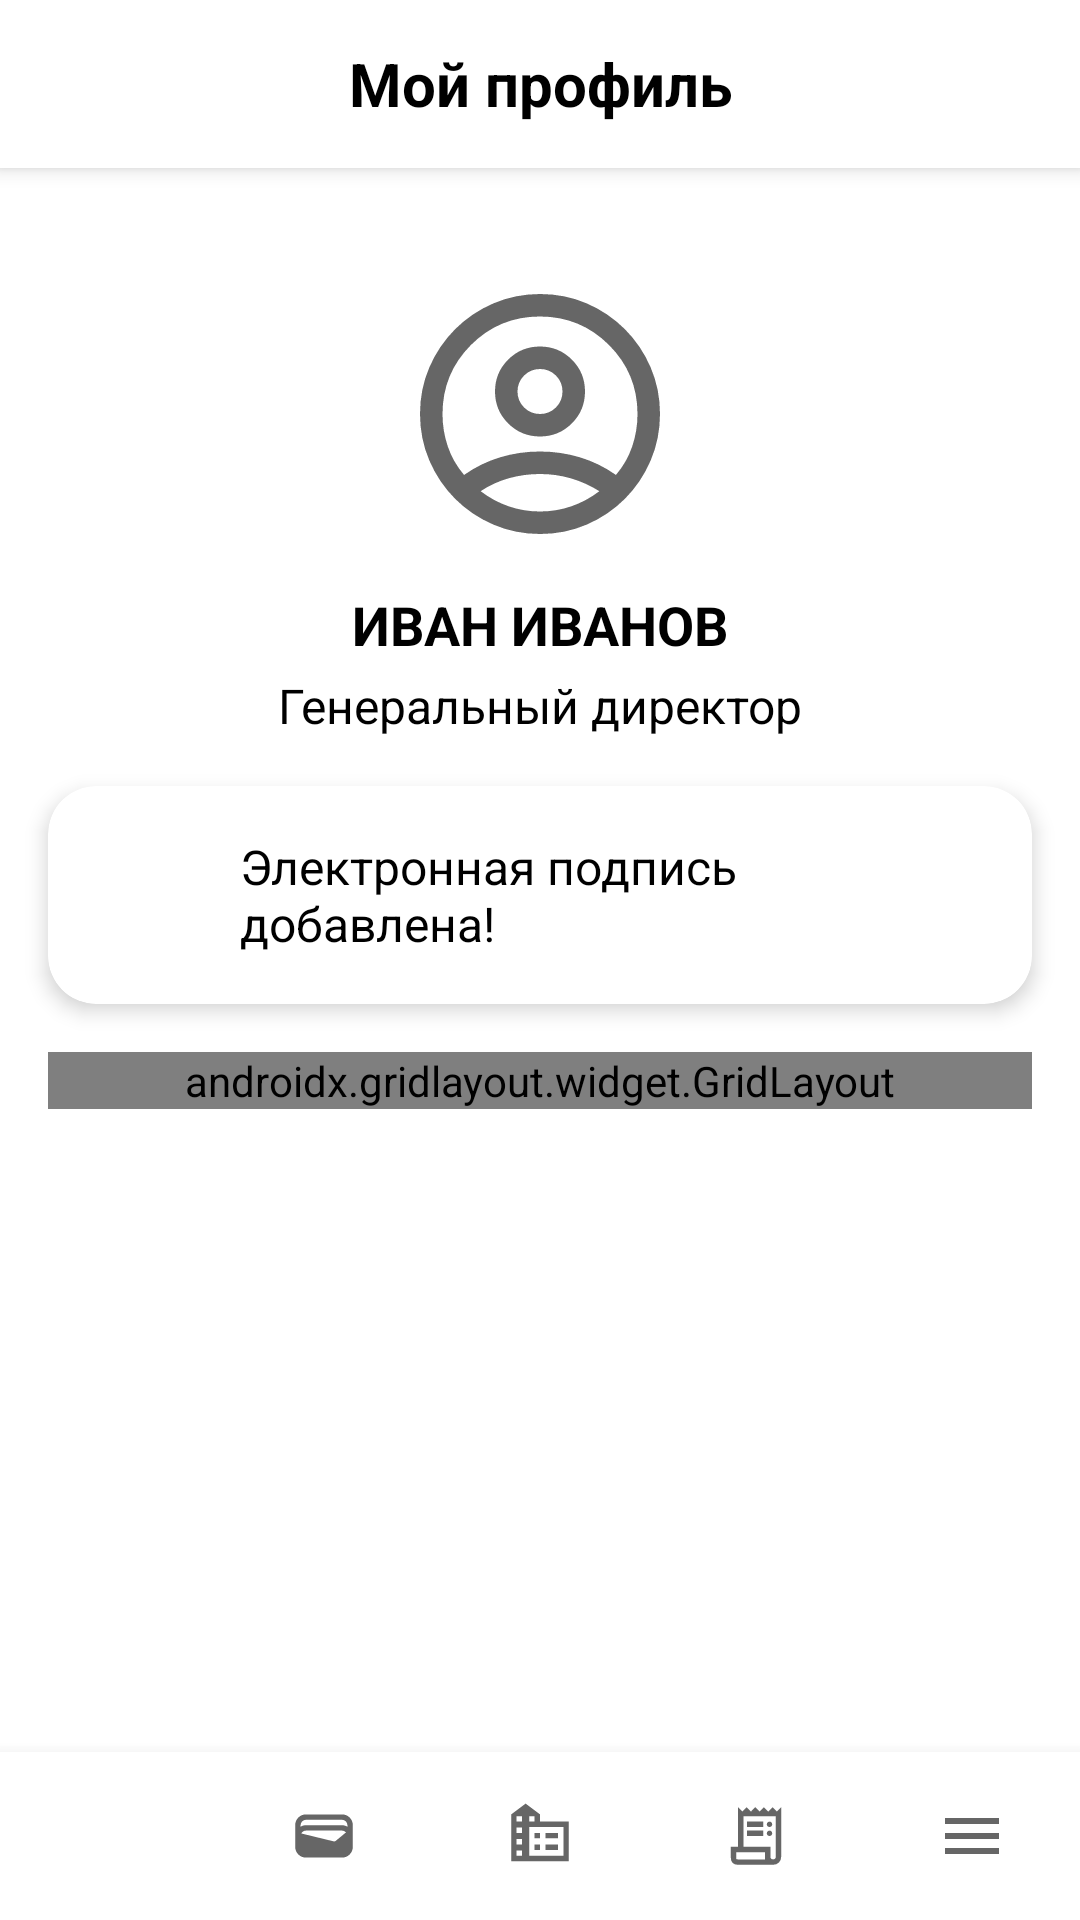

Write the Android layout XML for this screen, with the resource values it uses.
<!-- AndroidManifest.xml: application theme Theme.KSU_project_mobile -->
<!-- res/layout/fragment_my_profile.xml -->
<?xml version="1.0" encoding="utf-8"?>
<androidx.constraintlayout.widget.ConstraintLayout xmlns:android="http://schemas.android.com/apk/res/android"
    xmlns:app="http://schemas.android.com/apk/res-auto"
    android:layout_width="match_parent"
    android:layout_height="match_parent"
    xmlns:tools="http://schemas.android.com/tools"
    tools:context=".fragments.MyProfileFragment">

    
    <androidx.appcompat.widget.Toolbar
        android:id="@+id/toolbar"
        android:layout_width="match_parent"
        android:layout_height="?attr/actionBarSize"
        android:background="?attr/colorPrimary"
        app:layout_constraintTop_toTopOf="parent"
        android:elevation="4dp">
        <TextView
            android:id="@+id/toolbar_title"
            android:layout_width="wrap_content"
            android:layout_height="wrap_content"
            android:layout_gravity="center"
            android:text="Мой профиль"
            android:textColor="@android:color/black"
            android:textSize="20sp"
            android:textStyle="bold" />
    </androidx.appcompat.widget.Toolbar>

    
    <ImageView
        android:id="@+id/profile_image"
        android:layout_width="100dp"
        android:layout_height="100dp"
        android:layout_marginTop="32dp"
        app:layout_constraintTop_toBottomOf="@id/toolbar"
        app:layout_constraintStart_toStartOf="parent"
        app:layout_constraintEnd_toEndOf="parent"
        android:src="@drawable/account_icon"
        android:scaleType="centerCrop" />

    
    <TextView
        android:id="@+id/profile_name"
        android:layout_width="wrap_content"
        android:layout_height="wrap_content"
        app:layout_constraintTop_toBottomOf="@id/profile_image"
        app:layout_constraintStart_toStartOf="parent"
        app:layout_constraintEnd_toEndOf="parent"
        android:text="ИВАН ИВАНОВ"
        android:textStyle="bold"
        android:textSize="18sp"
        android:textColor="@android:color/black"
        android:layout_marginTop="8dp" />

    <TextView
        android:id="@+id/profile_position"
        android:layout_width="wrap_content"
        android:layout_height="wrap_content"
        app:layout_constraintTop_toBottomOf="@id/profile_name"
        app:layout_constraintStart_toStartOf="parent"
        app:layout_constraintEnd_toEndOf="parent"
        android:text="Генеральный директор"
        android:textSize="16sp"
        android:textColor="@android:color/black"
        android:layout_marginTop="4dp" />

    
    <androidx.cardview.widget.CardView
        android:id="@+id/signature_card"
        android:layout_width="0dp"
        android:layout_height="wrap_content"
        android:layout_margin="16dp"
        app:layout_constraintTop_toBottomOf="@id/profile_position"
        app:layout_constraintStart_toStartOf="parent"
        app:layout_constraintEnd_toEndOf="parent"
        app:cardCornerRadius="16dp"
        app:cardElevation="4dp">

        <LinearLayout
            android:layout_width="match_parent"
            android:layout_height="wrap_content"
            android:orientation="horizontal"
            android:padding="16dp"
            android:gravity="center_vertical">

            <ImageView
                android:layout_width="40dp"
                android:layout_height="40dp"
                android:src="@drawable/check"
                android:layout_marginEnd="8dp" />

            <TextView
                android:layout_width="0dp"
                android:layout_height="wrap_content"
                android:layout_weight="1"
                android:text="Электронная подпись добавлена!"
                android:textSize="16sp"
                android:textColor="@android:color/black" />
        </LinearLayout>
    </androidx.cardview.widget.CardView>

    
    
    <androidx.gridlayout.widget.GridLayout
        android:layout_width="0dp"
        android:layout_height="wrap_content"
        android:layout_margin="16dp"
        app:columnCount="2"
        app:layout_constraintTop_toBottomOf="@id/signature_card"
        app:layout_constraintStart_toStartOf="parent"
        app:layout_constraintEnd_toEndOf="parent"
        android:layout_marginTop="8dp"
        app:orientation="horizontal"
        app:rowCount="3">

        
        <androidx.cardview.widget.CardView
            android:layout_width="0dp"
            android:layout_height="wrap_content"
            android:layout_margin="8dp"
            app:cardCornerRadius="50dp"
            app:cardElevation="4dp"
            app:layout_columnWeight="1"
            app:layout_rowWeight="1">
            <TextView
                android:layout_width="match_parent"
                android:layout_height="wrap_content"
                android:padding="16dp"
                android:gravity="center"
                android:text="Кнопка 1"
                android:textSize="16sp"
                android:textColor="@android:color/black" />
        </androidx.cardview.widget.CardView>

        
        <androidx.cardview.widget.CardView
            android:layout_width="0dp"
            android:layout_height="wrap_content"
            android:layout_margin="8dp"
            app:cardCornerRadius="50dp"
            app:cardElevation="4dp"
            app:layout_columnWeight="1"
            app:layout_rowWeight="1">
            <TextView
                android:layout_width="match_parent"
                android:layout_height="wrap_content"
                android:padding="16dp"
                android:gravity="center"
                android:text="Кнопка 2"
                android:textSize="16sp"
                android:textColor="@android:color/black" />
        </androidx.cardview.widget.CardView>

        
        <androidx.cardview.widget.CardView
            android:layout_width="0dp"
            android:layout_height="wrap_content"
            android:layout_margin="8dp"
            app:cardCornerRadius="50dp"
            app:cardElevation="4dp"
            app:layout_columnWeight="1"
            app:layout_rowWeight="1">
            <TextView
                android:layout_width="match_parent"
                android:layout_height="wrap_content"
                android:padding="16dp"
                android:gravity="center"
                android:text="Кнопка 3"
                android:textSize="16sp"
                android:textColor="@android:color/black" />
        </androidx.cardview.widget.CardView>

        
        <androidx.cardview.widget.CardView
            android:layout_width="0dp"
            android:layout_height="wrap_content"
            android:layout_margin="8dp"
            app:cardCornerRadius="50dp"
            app:cardElevation="4dp"
            app:layout_columnWeight="1"
            app:layout_rowWeight="1">
            <TextView
                android:layout_width="match_parent"
                android:layout_height="wrap_content"
                android:padding="16dp"
                android:gravity="center"
                android:text="Кнопка 4"
                android:textSize="16sp"
                android:textColor="@android:color/black" />
        </androidx.cardview.widget.CardView>

        
        <androidx.cardview.widget.CardView
            android:layout_width="0dp"
            android:layout_height="wrap_content"
            android:layout_margin="8dp"
            app:cardCornerRadius="50dp"
            app:cardElevation="4dp"
            app:layout_columnWeight="1"
            app:layout_rowWeight="1">
            <TextView
                android:layout_width="match_parent"
                android:layout_height="wrap_content"
                android:padding="16dp"
                android:gravity="center"
                android:text="Кнопка 5"
                android:textSize="16sp"
                android:textColor="@android:color/black" />
        </androidx.cardview.widget.CardView>

        
        <androidx.cardview.widget.CardView
            android:layout_width="0dp"
            android:layout_height="wrap_content"
            android:layout_margin="8dp"
            app:cardCornerRadius="50dp"
            app:cardElevation="4dp"
            app:layout_columnWeight="1"
            app:layout_rowWeight="1">
            <TextView
                android:layout_width="match_parent"
                android:layout_height="wrap_content"
                android:padding="16dp"
                android:gravity="center"
                android:text="Кнопка 6"
                android:textSize="16sp"
                android:textColor="@android:color/black" />
        </androidx.cardview.widget.CardView>

    </androidx.gridlayout.widget.GridLayout>

    
    <com.google.android.material.bottomnavigation.BottomNavigationView
        android:id="@+id/bottom_navigation"
        android:layout_width="match_parent"
        android:layout_height="wrap_content"
        app:layout_constraintBottom_toBottomOf="parent"
        app:menu="@menu/bottom_nav_menu" />
</androidx.constraintlayout.widget.ConstraintLayout>
<!-- resources referenced by this layout -->
<resources>
  <!-- drawable account_icon (drawable) -->
  <vector xmlns:android="http://schemas.android.com/apk/res/android" android:width="20dp" android:height="20dp" android:viewportWidth="960" android:viewportHeight="960" android:tint="?attr/colorControlNormal">
      <path android:fillColor="@android:color/white" android:pathData="M237,675Q291,637 352.5,618.5Q414,600 480,600Q546,600 607.5,618.5Q669,637 723,675Q758,634 775,584Q792,534 792,480Q792,350.33 700.77,259.16Q609.54,168 479.77,168Q350,168 259,259.16Q168,350.33 168,480Q168,534 185,584Q202,634 237,675ZM480,552Q420,552 378,510Q336,468 336,408Q336,348 378,306Q420,264 480,264Q540,264 582,306Q624,348 624,408Q624,468 582,510Q540,552 480,552ZM480.28,864Q401,864 331,834Q261,804 208.5,751.5Q156,699 126,629.04Q96,559.08 96,479.54Q96,400 126,330.5Q156,261 208.5,208.5Q261,156 330.96,126Q400.92,96 480.46,96Q560,96 629.5,126Q699,156 751.5,208.5Q804,261 834,330.72Q864,400.45 864,479.72Q864,559 834,629Q804,699 751.5,751.5Q699,804 629.28,834Q559.55,864 480.28,864ZM480,792Q532,792 580,775.5Q628,759 670,727Q627,700 579,686Q531,672 480,672Q429,672 380.5,685.5Q332,699 290,727Q332,759 380,775.5Q428,792 480,792ZM480,480Q510,480 531,459Q552,438 552,408Q552,378 531,357Q510,336 480,336Q450,336 429,357Q408,378 408,408Q408,438 429,459Q450,480 480,480ZM480,408Q480,408 480,408Q480,408 480,408Q480,408 480,408Q480,408 480,408Q480,408 480,408Q480,408 480,408Q480,408 480,408Q480,408 480,408ZM480,727Q480,727 480,727Q480,727 480,727Q480,727 480,727Q480,727 480,727Q480,727 480,727Q480,727 480,727Q480,727 480,727Q480,727 480,727Z"/>
  </vector>
  <style name="Theme.KSU_project_mobile" parent="Theme.MaterialComponents.DayNight.NoActionBar">
          <item name="colorPrimary">@color/white</item> 
          <item name="colorPrimaryVariant">@color/white</item> 
          <item name="colorOnPrimary">@color/black</item> 
          <item name="colorSecondary">@color/teal_200</item>
          <item name="colorSecondaryVariant">@color/teal_700</item>
          <item name="colorOnSecondary">@color/black</item>
      </style>
  <!-- not gathered from this repository: default colours our renderer supplied (Android Studio template values) -->
  <color name="teal_200">#FF03DAC5</color>
  <color name="teal_700">#FF018786</color>
  <color name="black">#FF000000</color>
  <color name="white">#FFFFFFFF</color>
</resources>
